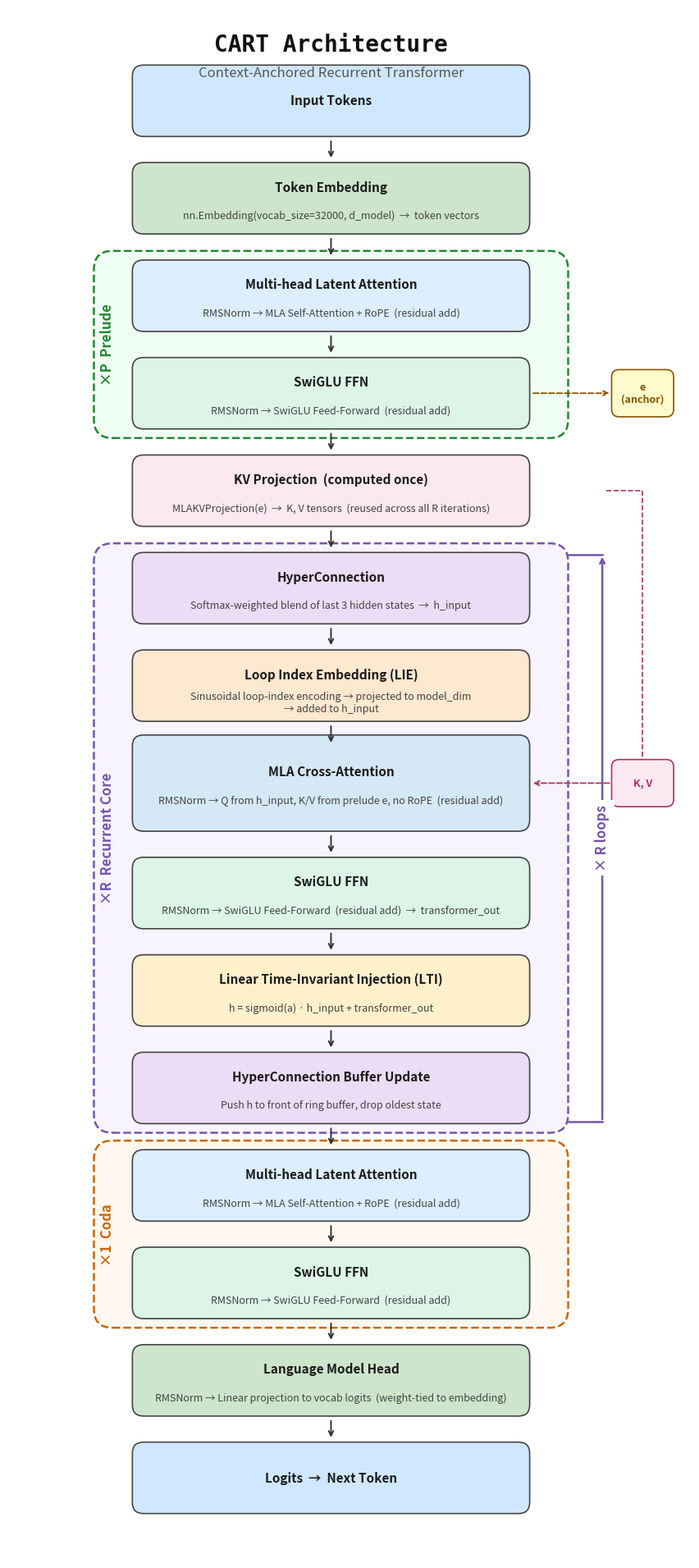

The script that saved this image:
"""
CART Architecture Block Diagram — Context-Anchored Recurrent Transformer
Top to bottom, same style as RTCC diagram.
"""
import matplotlib.pyplot as plt
from matplotlib.patches import FancyBboxPatch
import os

os.makedirs('figures', exist_ok=True)

fig, ax = plt.subplots(figsize=(10, 19), facecolor='white')
ax.set_xlim(0, 11)
ax.set_ylim(15.0, 40)
ax.set_aspect('equal')
ax.axis('off')

# ── Colors ───────────────────────────────────────────────────────────────────
C_IO      = '#d0e8ff'
C_EMBED   = '#cce5cc'
C_ATTN    = '#dceeff'
C_XATTN   = '#d5e8f5'
C_FFN     = '#dcf5e8'
C_HYPER   = '#ecdcf5'
C_LIE     = '#fde8d0'
C_LTI     = '#fff0cc'
C_KVP     = '#fce8f0'
C_LMH     = '#cce5cc'
C_ANCHOR  = '#fffacc'
EDGE      = '#444444'
ARROW     = '#333333'

CX  = 5.2
BW  = 6.4
BH  = 1.15
BHT = 1.55
GAP = 0.42
pad = 0.62

def box(ax, x, y, w, h, label, color, sublabel=None, fs=11):
    b = FancyBboxPatch((x-w/2, y-h/2), w, h,
                        boxstyle="round,pad=0.0,rounding_size=0.18",
                        facecolor=color, edgecolor=EDGE, linewidth=1.2, zorder=2)
    ax.add_patch(b)
    ty = y + (0.18 if sublabel else 0)
    ax.text(x, ty, label, ha='center', va='center',
            fontsize=fs, fontweight='bold', color='#1a1a1a', zorder=3)
    if sublabel:
        ax.text(x, y-0.28, sublabel, ha='center', va='center',
                fontsize=9, color='#444444', style='italic', zorder=3)

def arr(ax, x, y1, y2):
    ax.annotate('', xy=(x, y2+0.02), xytext=(x, y1-0.02),
                arrowprops=dict(arrowstyle='->', color=ARROW, lw=1.4), zorder=3)

def section_box(ax, x, y_top, y_bot, w, color, edge, label, label_color):
    lx = x - w/2 - pad
    lw = w + 2*pad
    lh = y_top - y_bot
    r = FancyBboxPatch((lx, y_bot), lw, lh,
                        boxstyle="round,pad=0.0,rounding_size=0.3",
                        facecolor=color, edgecolor=edge,
                        linewidth=1.8, linestyle='--', zorder=0)
    ax.add_patch(r)
    ax.text(lx+0.22, y_bot+lh/2, label,
            ha='center', va='center', fontsize=12, fontweight='bold',
            color=label_color, rotation=90, zorder=1)

# ── Layout ───────────────────────────────────────────────────────────────────
y = 38.5

# 1. Input Tokens
box(ax, CX, y, BW, BH, 'Input Tokens', C_IO)
y -= BH/2 + GAP; arr(ax, CX, y+GAP-0.02, y+0.02); y -= BH/2

# 2. Token Embedding
box(ax, CX, y, BW, BH, 'Token Embedding', C_EMBED,
    sublabel='nn.Embedding(vocab_size=32000, d_model)  →  token vectors')
y -= BH/2 + GAP; arr(ax, CX, y+GAP-0.02, y+0.02); y -= BH/2

# ── PRELUDE ×P layers ────────────────────────────────────────────────────────
prelude_top = y + BH/2 + GAP*0.35

box(ax, CX, y, BW, BH, 'Multi-head Latent Attention', C_ATTN,
    sublabel='RMSNorm → MLA Self-Attention + RoPE  (residual add)')
y -= BH/2 + GAP; arr(ax, CX, y+GAP-0.02, y+0.02); y -= BH/2

box(ax, CX, y, BW, BH, 'SwiGLU FFN', C_FFN,
    sublabel='RMSNorm → SwiGLU Feed-Forward  (residual add)')
prelude_bot = y - BH/2 - GAP*0.35

# Anchor e side node
anx = CX + BW/2 + pad + 1.2
anchor_y = y
ax.annotate('', xy=(anx-0.5, anchor_y), xytext=(CX+BW/2+0.02, anchor_y),
            arrowprops=dict(arrowstyle='->', color='#885500', lw=1.3, linestyle='dashed'), zorder=3)
eb = FancyBboxPatch((anx-0.5, anchor_y-0.38), 1.0, 0.76,
                     boxstyle="round,pad=0.0,rounding_size=0.12",
                     facecolor=C_ANCHOR, edgecolor='#885500', linewidth=1.2, zorder=2)
ax.add_patch(eb)
ax.text(anx, anchor_y, 'e\n(anchor)', ha='center', va='center',
        fontsize=9, fontweight='bold', color='#885500', zorder=3)

section_box(ax, CX, prelude_top, prelude_bot, BW, '#f0fff4', '#228833', '×P  Prelude', '#228833')

y -= BH/2 + GAP; arr(ax, CX, y+GAP-0.02, y+0.02); y -= BH/2

# ── KV Projection (once, between prelude and loop) ───────────────────────────
box(ax, CX, y, BW, BH, 'KV Projection  (computed once)', C_KVP,
    sublabel='MLAKVProjection(e)  →  K, V tensors  (reused across all R iterations)')
kv_y = y



y -= BH/2 + GAP; arr(ax, CX, y+GAP-0.02, y+0.02); y -= BH/2

# ── RECURRENT CORE ×R ────────────────────────────────────────────────────────
loop_top = y + BH/2 + GAP*0.35

box(ax, CX, y, BW, BH, 'HyperConnection', C_HYPER,
    sublabel='Softmax-weighted blend of last 3 hidden states  →  h_input')
y -= BH/2 + GAP; arr(ax, CX, y+GAP-0.02, y+0.02); y -= BH/2

box(ax, CX, y, BW, BH, 'Loop Index Embedding (LIE)', C_LIE,
    sublabel='Sinusoidal loop-index encoding → projected to model_dim\n→ added to h_input')
y -= BH/2 + GAP; arr(ax, CX, y+GAP-0.02, y+0.02); y -= BH/2

box(ax, CX, y, BW, BHT, 'MLA Cross-Attention', C_XATTN,
    sublabel='RMSNorm → Q from h_input, K/V from prelude e, no RoPE  (residual add)')
xattn_y = y

# Short horizontal K,V arrow directly into cross-attention from the right
kvx = CX + BW/2 + pad + 1.2
kv_box_y = xattn_y
kv_eb = FancyBboxPatch((kvx-0.5, kv_box_y-0.38), 1.0, 0.76,
                        boxstyle="round,pad=0.0,rounding_size=0.12",
                        facecolor='#fce8f0', edgecolor='#aa3366', linewidth=1.2, zorder=2)
ax.add_patch(kv_eb)
ax.text(kvx, kv_box_y, 'K, V', ha='center', va='center',
        fontsize=9, fontweight='bold', color='#aa3366', zorder=3)
ax.annotate('', xy=(CX+BW/2+0.02, kv_box_y), xytext=(kvx-0.5, kv_box_y),
            arrowprops=dict(arrowstyle='->', color='#aa3366', lw=1.3, linestyle='dashed'), zorder=3)
# Dashed line from KV Projection box down to K,V side node
ax.plot([CX+BW/2+pad+0.62, kvx], [kv_y, kv_y], color='#aa3366', lw=1.2, linestyle='--', zorder=1)
ax.plot([kvx, kvx], [kv_y, kv_box_y+0.38], color='#aa3366', lw=1.2, linestyle='--', zorder=1)

y -= BHT/2 + GAP; arr(ax, CX, y+GAP-0.02, y+0.02); y -= BH/2

box(ax, CX, y, BW, BH, 'SwiGLU FFN', C_FFN,
    sublabel='RMSNorm → SwiGLU Feed-Forward  (residual add)  →  transformer_out')
y -= BH/2 + GAP; arr(ax, CX, y+GAP-0.02, y+0.02); y -= BH/2

box(ax, CX, y, BW, BH, 'Linear Time-Invariant Injection (LTI)', C_LTI,
    sublabel='h = sigmoid(a) · h_input + transformer_out')
y -= BH/2 + GAP; arr(ax, CX, y+GAP-0.02, y+0.02); y -= BH/2

box(ax, CX, y, BW, BH, 'HyperConnection Buffer Update', C_HYPER,
    sublabel='Push h to front of ring buffer, drop oldest state')
loop_bot = y - BH/2 - GAP*0.35

section_box(ax, CX, loop_top, loop_bot, BW, '#f8f4ff', '#7755aa', '×R  Recurrent Core', '#7755aa')

# Loop back arrow
rx = CX + BW/2 + pad + 0.55
ry_bot = loop_bot + 0.18
ry_top = loop_top - 0.18
ax.annotate('', xy=(rx, ry_top), xytext=(rx, ry_bot),
            arrowprops=dict(arrowstyle='->', color='#7755aa', lw=1.8))
ax.plot([CX+BW/2+pad, rx], [ry_bot, ry_bot], color='#7755aa', lw=1.8)
ax.plot([CX+BW/2+pad, rx], [ry_top, ry_top], color='#7755aa', lw=1.8)
ax.text(rx, (ry_bot+ry_top)/2, '× R loops',
        ha='center', va='center', fontsize=12, fontweight='bold',
        color='#7755aa', rotation=90,
        bbox=dict(facecolor='white', edgecolor='none', alpha=1.0, pad=4))

y -= BH/2 + GAP; arr(ax, CX, y+GAP-0.02, y+0.02); y -= BH/2

# ── CODA ×1 layer ────────────────────────────────────────────────────────────
coda_top = y + BH/2 + GAP*0.35

box(ax, CX, y, BW, BH, 'Multi-head Latent Attention', C_ATTN,
    sublabel='RMSNorm → MLA Self-Attention + RoPE  (residual add)')
y -= BH/2 + GAP; arr(ax, CX, y+GAP-0.02, y+0.02); y -= BH/2

box(ax, CX, y, BW, BH, 'SwiGLU FFN', C_FFN,
    sublabel='RMSNorm → SwiGLU Feed-Forward  (residual add)')
coda_bot = y - BH/2 - GAP*0.35

section_box(ax, CX, coda_top, coda_bot, BW, '#fff8f0', '#cc6600', '×1  Coda', '#cc6600')

y -= BH/2 + GAP; arr(ax, CX, y+GAP-0.02, y+0.02); y -= BH/2

# Output Head
box(ax, CX, y, BW, BH, 'Language Model Head', C_LMH,
    sublabel='RMSNorm → Linear projection to vocab logits  (weight-tied to embedding)')
y -= BH/2 + GAP; arr(ax, CX, y+GAP-0.02, y+0.02); y -= BH/2

# Logits
box(ax, CX, y, BW, BH, 'Logits  →  Next Token', C_IO)

# ── Title ────────────────────────────────────────────────────────────────────
ax.text(CX, 39.40, 'CART Architecture',
        ha='center', va='center', fontsize=20, fontweight='bold',
        fontfamily='monospace', color='#111111')
ax.text(CX, 38.95, 'Context-Anchored Recurrent Transformer',
        ha='center', va='center', fontsize=12, color='#555555', style='italic')

plt.tight_layout(pad=0.3)
plt.savefig('figures/cart_architecture.pdf', bbox_inches='tight', facecolor='white', edgecolor='none')
plt.savefig('figures/cart_architecture.png', dpi=200, bbox_inches='tight', facecolor='white', edgecolor='none')
print("Saved.")
